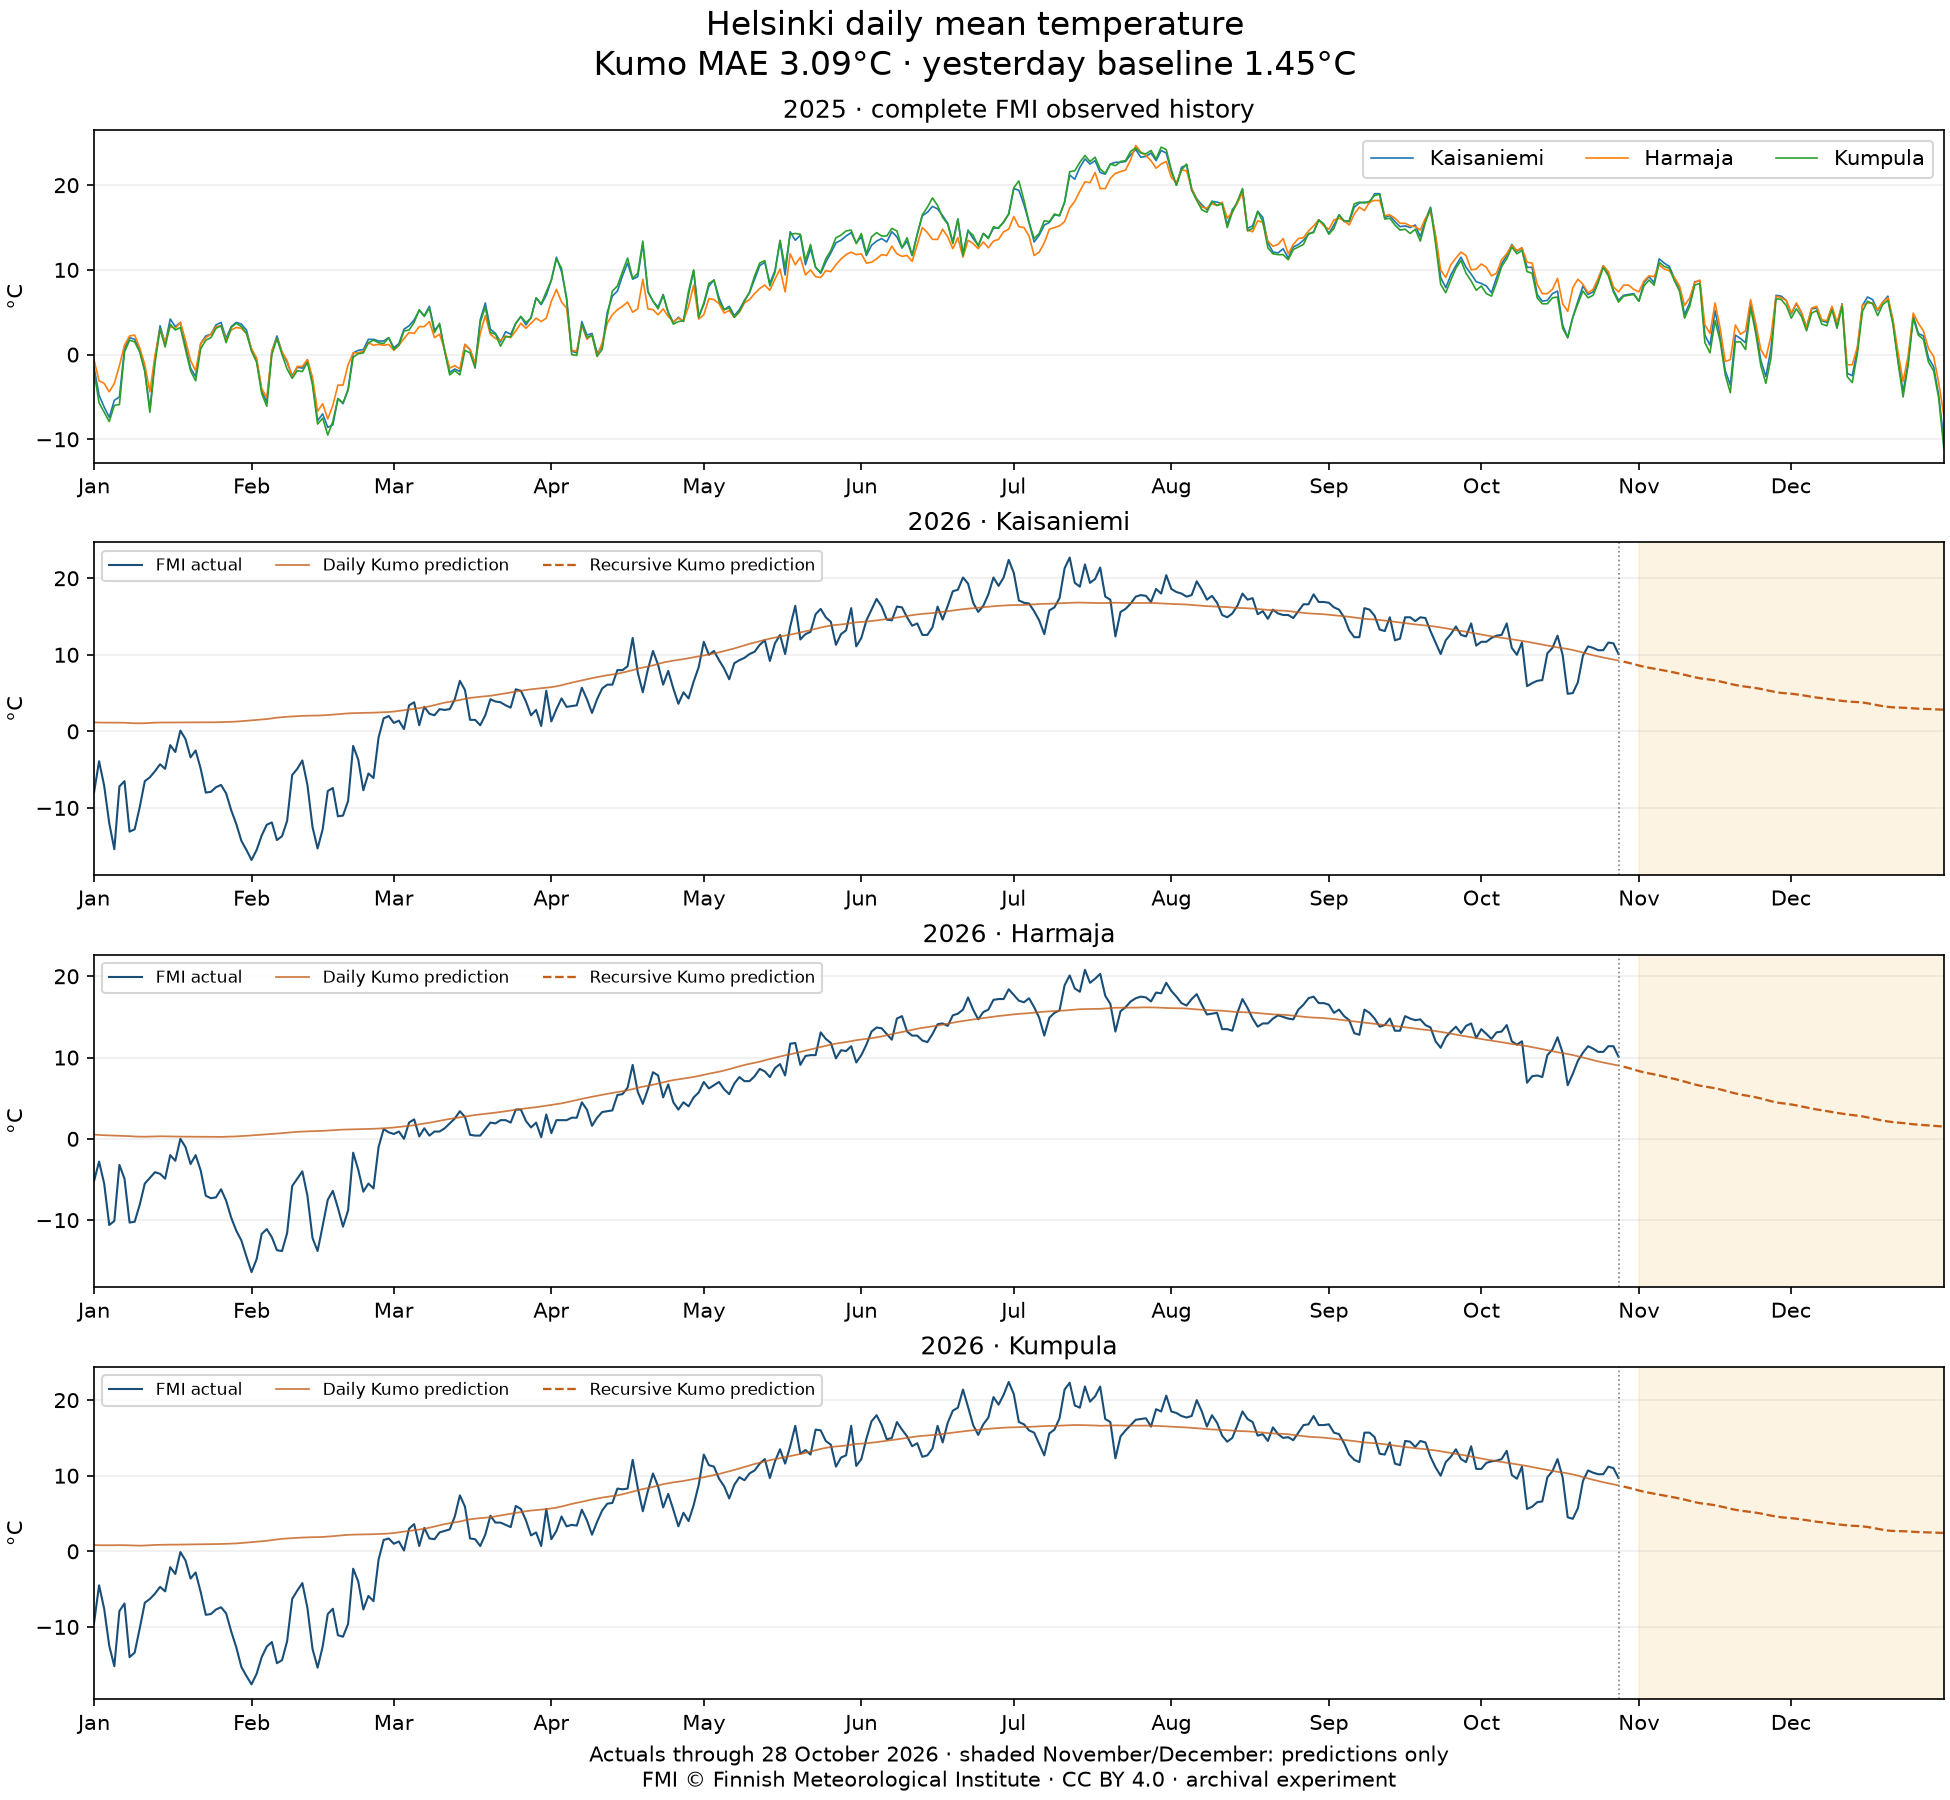

Values plotted in this chart, from the file beside it:
STATION_ID, PREDICTION_DATE, ACTUAL_C, PERSISTENCE_C, SEASONAL_2025_C, PREDICTION_C, PHASE, LEAD_DAYS, ELIGIBLE, ISSUED_AT, STATUS
100971, 2026-01-01, -8.0, -10.0, -1.5, 1.173, ROLLING_ACTUAL_HISTORY, 1, 1.0, 2026-01-01T00:00:01, COMPARED_WITH_ACTUAL
100996, 2026-01-01, -5.2, -7.1, -0.6, 0.5198, ROLLING_ACTUAL_HISTORY, 1, 1.0, 2026-01-01T00:00:01, COMPARED_WITH_ACTUAL
101004, 2026-01-01, -9.5, -11.0, -2.0, 0.8292, ROLLING_ACTUAL_HISTORY, 1, 1.0, 2026-01-01T00:00:01, COMPARED_WITH_ACTUAL
100971, 2026-01-02, -3.9, -8.0, -4.8, 1.148, ROLLING_ACTUAL_HISTORY, 1, 1.0, 2026-01-02T00:00:01, COMPARED_WITH_ACTUAL
100996, 2026-01-02, -2.8, -5.2, -3.1, 0.4786, ROLLING_ACTUAL_HISTORY, 1, 1.0, 2026-01-02T00:00:01, COMPARED_WITH_ACTUAL
101004, 2026-01-02, -4.5, -9.5, -5.7, 0.8077, ROLLING_ACTUAL_HISTORY, 1, 1.0, 2026-01-02T00:00:01, COMPARED_WITH_ACTUAL
100971, 2026-01-03, -7.1, -3.9, -6.2, 1.14, ROLLING_ACTUAL_HISTORY, 1, 1.0, 2026-01-03T00:00:01, COMPARED_WITH_ACTUAL
100996, 2026-01-03, -5.5, -2.8, -3.4, 0.4467, ROLLING_ACTUAL_HISTORY, 1, 1.0, 2026-01-03T00:00:01, COMPARED_WITH_ACTUAL
101004, 2026-01-03, -7.6, -4.5, -6.8, 0.8018, ROLLING_ACTUAL_HISTORY, 1, 1.0, 2026-01-03T00:00:01, COMPARED_WITH_ACTUAL
100971, 2026-01-04, -12.0, -7.1, -7.4, 1.135, ROLLING_ACTUAL_HISTORY, 1, 1.0, 2026-01-04T00:00:01, COMPARED_WITH_ACTUAL
100996, 2026-01-04, -10.6, -5.5, -4.4, 0.4243, ROLLING_ACTUAL_HISTORY, 1, 1.0, 2026-01-04T00:00:01, COMPARED_WITH_ACTUAL
101004, 2026-01-04, -12.5, -7.6, -7.9, 0.7994, ROLLING_ACTUAL_HISTORY, 1, 1.0, 2026-01-04T00:00:01, COMPARED_WITH_ACTUAL
100971, 2026-01-05, -15.4, -12.0, -5.4, 1.137, ROLLING_ACTUAL_HISTORY, 1, 1.0, 2026-01-05T00:00:01, COMPARED_WITH_ACTUAL
100996, 2026-01-05, -10.1, -10.6, -3.4, 0.4047, ROLLING_ACTUAL_HISTORY, 1, 1.0, 2026-01-05T00:00:01, COMPARED_WITH_ACTUAL
101004, 2026-01-05, -15.2, -12.5, -6.0, 0.8077, ROLLING_ACTUAL_HISTORY, 1, 1.0, 2026-01-05T00:00:01, COMPARED_WITH_ACTUAL
100971, 2026-01-06, -7.2, -15.4, -5.0, 1.136, ROLLING_ACTUAL_HISTORY, 1, 1.0, 2026-01-06T00:00:01, COMPARED_WITH_ACTUAL
100996, 2026-01-06, -3.2, -10.1, -1.3, 0.3893, ROLLING_ACTUAL_HISTORY, 1, 1.0, 2026-01-06T00:00:01, COMPARED_WITH_ACTUAL
101004, 2026-01-06, -7.9, -15.2, -5.9, 0.8143, ROLLING_ACTUAL_HISTORY, 1, 1.0, 2026-01-06T00:00:01, COMPARED_WITH_ACTUAL
100971, 2026-01-07, -6.5, -7.2, 0.7, 1.124, ROLLING_ACTUAL_HISTORY, 1, 1.0, 2026-01-07T00:00:01, COMPARED_WITH_ACTUAL
100996, 2026-01-07, -4.9, -3.2, 1.1, 0.364, ROLLING_ACTUAL_HISTORY, 1, 1.0, 2026-01-07T00:00:01, COMPARED_WITH_ACTUAL
101004, 2026-01-07, -6.9, -7.9, 0.3, 0.8078, ROLLING_ACTUAL_HISTORY, 1, 1.0, 2026-01-07T00:00:01, COMPARED_WITH_ACTUAL
100971, 2026-01-08, -13.1, -6.5, 2.0, 1.094, ROLLING_ACTUAL_HISTORY, 1, 1.0, 2026-01-08T00:00:01, COMPARED_WITH_ACTUAL
100996, 2026-01-08, -10.3, -4.9, 2.2, 0.332, ROLLING_ACTUAL_HISTORY, 1, 1.0, 2026-01-08T00:00:01, COMPARED_WITH_ACTUAL
101004, 2026-01-08, -14.0, -6.9, 1.7, 0.7834, ROLLING_ACTUAL_HISTORY, 1, 1.0, 2026-01-08T00:00:01, COMPARED_WITH_ACTUAL
100971, 2026-01-09, -12.8, -13.1, 1.8, 1.057, ROLLING_ACTUAL_HISTORY, 1, 1.0, 2026-01-09T00:00:01, COMPARED_WITH_ACTUAL
100996, 2026-01-09, -10.2, -10.3, 2.3, 0.2908, ROLLING_ACTUAL_HISTORY, 1, 1.0, 2026-01-09T00:00:01, COMPARED_WITH_ACTUAL
101004, 2026-01-09, -13.4, -14.0, 1.5, 0.7509, ROLLING_ACTUAL_HISTORY, 1, 1.0, 2026-01-09T00:00:01, COMPARED_WITH_ACTUAL
100971, 2026-01-10, -9.9, -12.8, 0.5, 1.049, ROLLING_ACTUAL_HISTORY, 1, 1.0, 2026-01-10T00:00:01, COMPARED_WITH_ACTUAL
100996, 2026-01-10, -8.1, -10.2, 0.8, 0.2696, ROLLING_ACTUAL_HISTORY, 1, 1.0, 2026-01-10T00:00:01, COMPARED_WITH_ACTUAL
101004, 2026-01-10, -10.2, -13.4, 0.3, 0.7475, ROLLING_ACTUAL_HISTORY, 1, 1.0, 2026-01-10T00:00:01, COMPARED_WITH_ACTUAL
100971, 2026-01-11, -6.5, -9.9, -1.9, 1.065, ROLLING_ACTUAL_HISTORY, 1, 1.0, 2026-01-11T00:00:01, COMPARED_WITH_ACTUAL
100996, 2026-01-11, -5.5, -8.1, -1.2, 0.266, ROLLING_ACTUAL_HISTORY, 1, 1.0, 2026-01-11T00:00:01, COMPARED_WITH_ACTUAL
101004, 2026-01-11, -6.8, -10.2, -2.0, 0.7681, ROLLING_ACTUAL_HISTORY, 1, 1.0, 2026-01-11T00:00:01, COMPARED_WITH_ACTUAL
100971, 2026-01-12, -6.0, -6.5, -6.5, 1.099, ROLLING_ACTUAL_HISTORY, 1, 1.0, 2026-01-12T00:00:01, COMPARED_WITH_ACTUAL
100996, 2026-01-12, -4.8, -5.5, -4.4, 0.2817, ROLLING_ACTUAL_HISTORY, 1, 1.0, 2026-01-12T00:00:01, COMPARED_WITH_ACTUAL
101004, 2026-01-12, -6.3, -6.8, -6.8, 0.8062, ROLLING_ACTUAL_HISTORY, 1, 1.0, 2026-01-12T00:00:01, COMPARED_WITH_ACTUAL
100971, 2026-01-13, -5.2, -6.0, -0.5, 1.133, ROLLING_ACTUAL_HISTORY, 1, 1.0, 2026-01-13T00:00:01, COMPARED_WITH_ACTUAL
100996, 2026-01-13, -4.1, -4.8, -0.1, 0.3017, ROLLING_ACTUAL_HISTORY, 1, 1.0, 2026-01-13T00:00:01, COMPARED_WITH_ACTUAL
101004, 2026-01-13, -5.6, -6.3, -1.0, 0.8434, ROLLING_ACTUAL_HISTORY, 1, 1.0, 2026-01-13T00:00:01, COMPARED_WITH_ACTUAL
100971, 2026-01-14, -4.3, -5.2, 3.4, 1.153, ROLLING_ACTUAL_HISTORY, 1, 1.0, 2026-01-14T00:00:01, COMPARED_WITH_ACTUAL
100996, 2026-01-14, -4.3, -4.1, 3.0, 0.3162, ROLLING_ACTUAL_HISTORY, 1, 1.0, 2026-01-14T00:00:01, COMPARED_WITH_ACTUAL
101004, 2026-01-14, -4.7, -5.6, 3.0, 0.8653, ROLLING_ACTUAL_HISTORY, 1, 1.0, 2026-01-14T00:00:01, COMPARED_WITH_ACTUAL
100971, 2026-01-15, -4.9, -4.3, 1.3, 1.155, ROLLING_ACTUAL_HISTORY, 1, 1.0, 2026-01-15T00:00:01, COMPARED_WITH_ACTUAL
100996, 2026-01-15, -4.9, -4.3, 1.5, 0.3103, ROLLING_ACTUAL_HISTORY, 1, 1.0, 2026-01-15T00:00:01, COMPARED_WITH_ACTUAL
101004, 2026-01-15, -5.3, -4.7, 0.9, 0.8737, ROLLING_ACTUAL_HISTORY, 1, 1.0, 2026-01-15T00:00:01, COMPARED_WITH_ACTUAL
100971, 2026-01-16, -1.8, -4.9, 4.2, 1.149, ROLLING_ACTUAL_HISTORY, 1, 1.0, 2026-01-16T00:00:01, COMPARED_WITH_ACTUAL
100996, 2026-01-16, -2.0, -4.9, 3.3, 0.2992, ROLLING_ACTUAL_HISTORY, 1, 1.0, 2026-01-16T00:00:01, COMPARED_WITH_ACTUAL
101004, 2026-01-16, -2.1, -5.3, 3.6, 0.8737, ROLLING_ACTUAL_HISTORY, 1, 1.0, 2026-01-16T00:00:01, COMPARED_WITH_ACTUAL
100971, 2026-01-17, -2.7, -1.8, 3.3, 1.148, ROLLING_ACTUAL_HISTORY, 1, 1.0, 2026-01-17T00:00:01, COMPARED_WITH_ACTUAL
100996, 2026-01-17, -2.7, -2.0, 3.1, 0.2837, ROLLING_ACTUAL_HISTORY, 1, 1.0, 2026-01-17T00:00:01, COMPARED_WITH_ACTUAL
101004, 2026-01-17, -3.0, -2.1, 2.9, 0.8824, ROLLING_ACTUAL_HISTORY, 1, 1.0, 2026-01-17T00:00:01, COMPARED_WITH_ACTUAL
100971, 2026-01-18, 0.1, -2.7, 3.8, 1.151, ROLLING_ACTUAL_HISTORY, 1, 1.0, 2026-01-18T00:00:01, COMPARED_WITH_ACTUAL
100996, 2026-01-18, 0.0, -2.7, 3.8, 0.2738, ROLLING_ACTUAL_HISTORY, 1, 1.0, 2026-01-18T00:00:01, COMPARED_WITH_ACTUAL
101004, 2026-01-18, -0.1, -3.0, 3.2, 0.8908, ROLLING_ACTUAL_HISTORY, 1, 1.0, 2026-01-18T00:00:01, COMPARED_WITH_ACTUAL
100971, 2026-01-19, -1.0, 0.1, 1.1, 1.157, ROLLING_ACTUAL_HISTORY, 1, 1.0, 2026-01-19T00:00:01, COMPARED_WITH_ACTUAL
100996, 2026-01-19, -1.0, 0.0, 1.7, 0.2681, ROLLING_ACTUAL_HISTORY, 1, 1.0, 2026-01-19T00:00:01, COMPARED_WITH_ACTUAL
101004, 2026-01-19, -1.2, -0.1, 0.6, 0.9016, ROLLING_ACTUAL_HISTORY, 1, 1.0, 2026-01-19T00:00:01, COMPARED_WITH_ACTUAL
100971, 2026-01-20, -3.4, -1.0, -1.6, 1.162, ROLLING_ACTUAL_HISTORY, 1, 1.0, 2026-01-20T00:00:01, COMPARED_WITH_ACTUAL
100996, 2026-01-20, -3.1, -1.0, -0.7, 0.2656, ROLLING_ACTUAL_HISTORY, 1, 1.0, 2026-01-20T00:00:01, COMPARED_WITH_ACTUAL
101004, 2026-01-20, -3.6, -1.2, -1.9, 0.909, ROLLING_ACTUAL_HISTORY, 1, 1.0, 2026-01-20T00:00:01, COMPARED_WITH_ACTUAL
... 1,035 more rows
